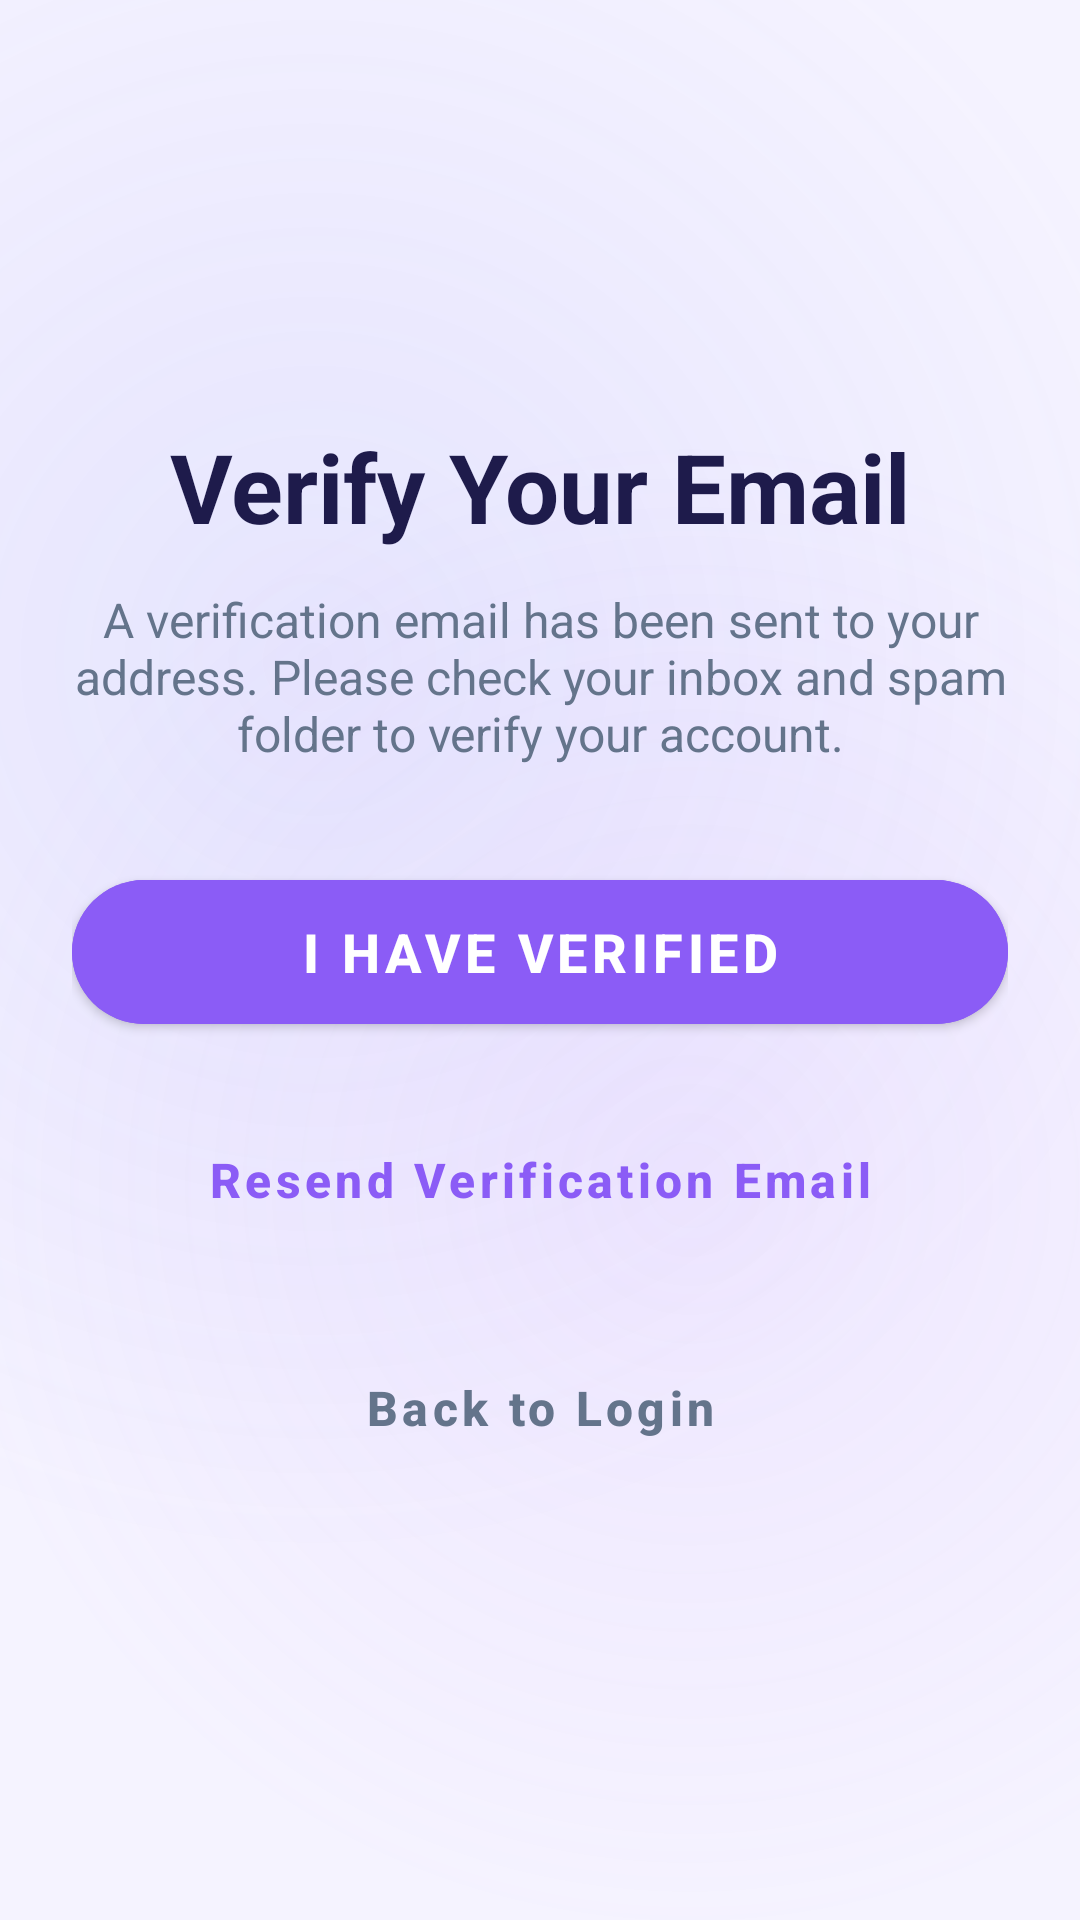

The Android layout XML behind this screen, and the referenced resources:
<!-- AndroidManifest.xml: application theme Theme.MyApplication -->
<!-- res/layout/activity_email_verification.xml -->
<?xml version="1.0" encoding="utf-8"?>
<LinearLayout xmlns:android="http://schemas.android.com/apk/res/android"
    xmlns:app="http://schemas.android.com/apk/res-auto"
    android:layout_width="match_parent"
    android:layout_height="match_parent"
    android:orientation="vertical"
    android:padding="24dp"
    android:gravity="center"
    android:background="@drawable/home_bg_complex">

    <TextView
        android:layout_width="wrap_content"
        android:layout_height="wrap_content"
        android:text="Verify Your Email"
        android:textSize="32sp"
        android:textStyle="bold"
        android:textColor="@color/textDark"
        android:layout_marginBottom="12dp"/>

    <TextView
        android:id="@+id/verificationMessage"
        android:layout_width="match_parent"
        android:layout_height="wrap_content"
        android:textAlignment="center"
        android:text="A verification email has been sent to your address. Please check your inbox and spam folder to verify your account."
        android:textColor="@color/textSecondary"
        android:textSize="16sp"
        android:layout_marginBottom="32dp"/>

    <com.google.android.material.button.MaterialButton
        android:id="@+id/btnCheckVerification"
        android:layout_width="match_parent"
        android:layout_height="60dp"
        android:text="I HAVE VERIFIED"
        android:textColor="@color/white"
        android:backgroundTint="@color/primaryBlue"
        android:textAllCaps="false"
        android:textSize="18sp"
        android:textStyle="bold"
        app:cornerRadius="24dp"
        app:elevation="4dp"
        android:layout_marginBottom="16dp"/>

    <com.google.android.material.button.MaterialButton
        android:id="@+id/btnResendVerification"
        style="@style/Widget.MaterialComponents.Button.TextButton"
        android:layout_width="match_parent"
        android:layout_height="60dp"
        android:text="Resend Verification Email"
        android:textColor="@color/primaryBlue"
        android:textStyle="bold"
        android:textAllCaps="false"
        android:textSize="16sp"
        app:cornerRadius="24dp"
        android:layout_marginBottom="16dp"/>

    <com.google.android.material.button.MaterialButton
        android:id="@+id/btnBackToLogin"
        style="@style/Widget.MaterialComponents.Button.TextButton"
        android:layout_width="match_parent"
        android:layout_height="60dp"
        android:text="Back to Login"
        android:textColor="@color/textSecondary"
        android:textStyle="bold"
        android:textAllCaps="false"
        android:textSize="16sp"
        app:cornerRadius="24dp"/>

    <ProgressBar
        android:id="@+id/progressBar"
        style="?android:attr/progressBarStyle"
        android:layout_width="wrap_content"
        android:layout_height="wrap_content"
        android:layout_marginTop="24dp"
        android:visibility="gone"
        android:indeterminateTint="@color/primaryBlue"/>

</LinearLayout>
<!-- resources referenced by this layout -->
<resources>
  <color name="primaryBlue">#8B5CF6</color>
  <color name="textDark">#1E1B4B</color>
  <color name="textSecondary">#64748B</color>
  <color name="white">#FFFFFF</color>
  <!-- drawable home_bg_complex (drawable) -->
  <?xml version="1.0" encoding="utf-8"?>
  <layer-list xmlns:android="http://schemas.android.com/apk/res/android">
      <item>
          <shape>
              <solid android:color="@color/bgDark"/>
          </shape>
      </item>
      <item android:top="-200dp" android:left="-150dp">
          <shape>
              <size android:width="400dp" android:height="400dp"/>
              <gradient
                  android:type="radial"
                  android:gradientRadius="300dp"
                  android:startColor="#1A6366F1"
                  android:endColor="#006366F1"/>
          </shape>
      </item>
      <item android:bottom="-150dp" android:right="-100dp">
          <shape>
              <size android:width="350dp" android:height="350dp"/>
              <gradient
                  android:type="radial"
                  android:gradientRadius="250dp"
                  android:startColor="#1AC084FC"
                  android:endColor="#00C084FC"/>
          </shape>
      </item>
  </layer-list>
  <style name="Theme.MyApplication" parent="Theme.MaterialComponents.DayNight.NoActionBar">
          <item name="colorPrimary">@color/primaryBlue</item>
          <item name="colorPrimaryVariant">@color/primaryBlueVariant</item>
          <item name="colorOnPrimary">@color/white</item>
          <item name="colorSecondary">@color/secondaryColor</item>
          <item name="colorOnSecondary">@color/white</item>
  
          <item name="android:colorBackground">@color/bgDark</item>
          <item name="colorSurface">@color/surfaceColor</item>
          <item name="colorOnSurface">@color/textDark</item>
          <item name="colorError">@color/errorText</item>
          <item name="colorOnError">@color/white</item>
  
          <item name="android:windowBackground">@color/bgDark</item>
          <item name="android:statusBarColor">@color/bgDark</item>
          <item name="android:navigationBarColor">@color/bgDark</item>
  
          <item name="android:textColorPrimary">@color/textDark</item>
          <item name="android:textColorSecondary">@color/textSecondary</item>
          <item name="android:textColorHint">@color/textSecondary</item>
  
          <item name="cardBackgroundColor">@color/surfaceColor</item>
          <item name="bottomNavigationStyle">@style/Widget.App.BottomNavigationView</item>
      </style>
  <color name="bgDark">#F5F3FF</color>
  <color name="primaryBlueVariant">#7C3AED</color>
  <color name="secondaryColor">#6366F1</color>
  <color name="surfaceColor">#FFFFFF</color>
  <color name="errorText">#B91C1C</color>
  <style name="Widget.App.BottomNavigationView" parent="Widget.MaterialComponents.BottomNavigationView">
          <item name="backgroundTint">@color/surfaceColor</item>
          <item name="itemIconTint">@color/nav_item_color</item>
          <item name="itemTextColor">@color/nav_item_color</item>
          <item name="itemRippleColor">@color/primaryLight</item>
          <item name="labelVisibilityMode">labeled</item>
          <item name="itemIconSize">24dp</item>
          <item name="elevation">8dp</item>
      </style>
  <color name="primaryLight">#F5F3FF</color>
</resources>
